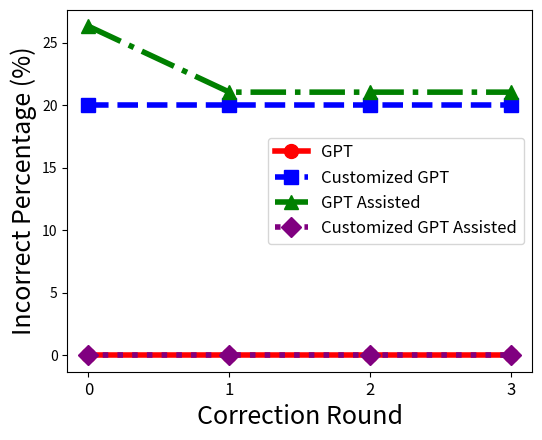

The matplotlib source for this figure:
#Fig. 5. Performance Across Correction Rounds (Teacher Identity)
import matplotlib.pyplot as plt

# Data from the table
labels = [0, 1, 2, 3]
gpt = [0, 0, 0, 0]
customized_gpt = [20, 20, 20, 20]
gpt_assisted = [26.32, 21.05, 21.05, 21.05]
customized_gpt_assisted = [0, 0, 0, 0]

# Plotting the data
plt.figure(figsize=(6, 4.7))
plt.plot(labels, gpt, linestyle='-', color='red', marker='o', markersize=10, linewidth=4, label="GPT")
plt.plot(labels, customized_gpt, linestyle='--', color='blue', marker='s', markersize=10, linewidth=4, label="Customized GPT")
plt.plot(labels, gpt_assisted, linestyle='-.', color='green', marker='^', markersize=10, linewidth=4, label="GPT Assisted")
plt.plot(labels, customized_gpt_assisted, linestyle=':', color='purple', marker='D', markersize=10, linewidth=4, label="Customized GPT Assisted")

# Adding labels
plt.xlabel("Correction Round", fontsize=18)
plt.ylabel("Incorrect Percentage (%)", fontsize=18)
plt.xticks(labels, fontsize=12)  # Set x-axis labels to 0, 1, 2, 3
#plt.ylim(0, 30)
plt.legend(fontsize=12)
#plt.grid(axis='y', linestyle='--', alpha=0.7)
plt.savefig('fig5_Across_Correction_Rounds_Teacher_Identity.pdf', format='pdf', dpi=200)

# Display the plot
plt.show()
